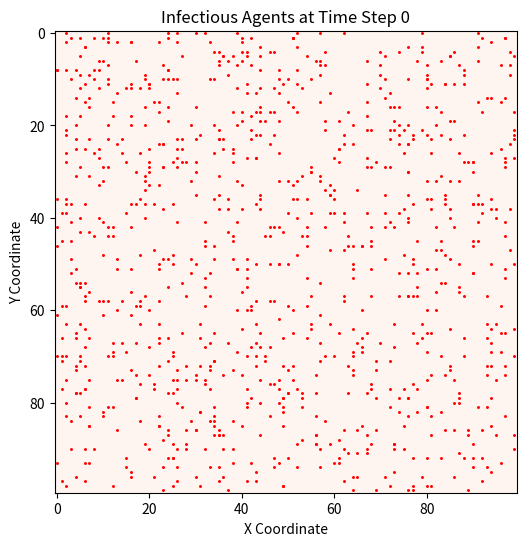
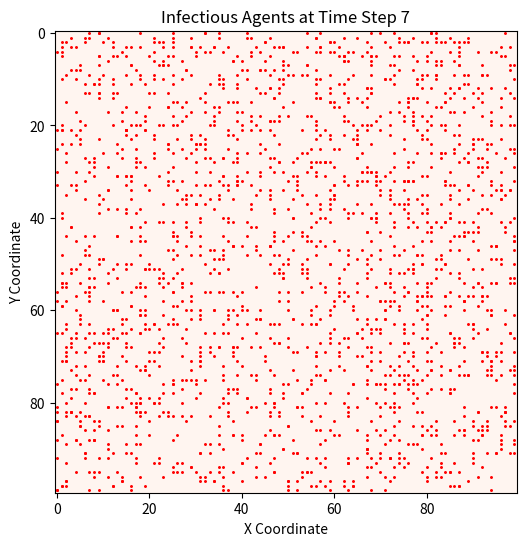
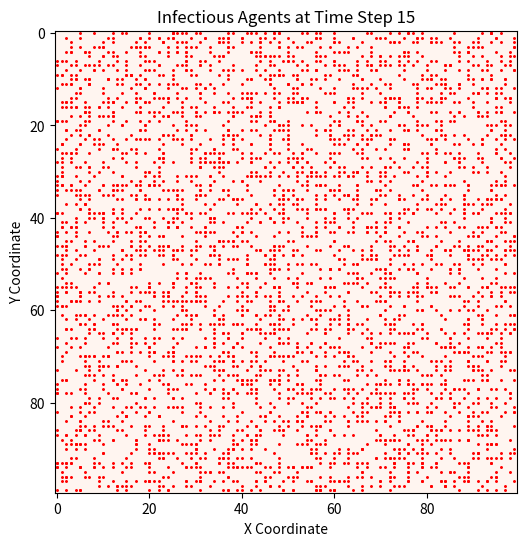

Source code (Python) for these figures, in order:
import numpy as np
import random
import matplotlib.pyplot as plt

# Parameters
L = 100  # Width of the lattice
H = 100  # Height of the lattice
b = 0.125  # Infection rate
c = 0.0  # Recovery rate (no recovery)
initial_infectious_fraction = 0.1  # Initial fraction of infectious agents
max_steps = 15

# Function to calculate I(t) at time t
def calculate_I(t):
    I_0 = 0.1
    beta_t = b * t
    return I_0 * np.exp(beta_t) / (1 + I_0 * (np.exp(beta_t) - 1))

# Lists to store the number of infectious agents at each time point
infectious_counts = []
times=[0,7,15]
# Simulation
for t in range(max_steps+1):
    # Calculate I(t)
    current_I = int(calculate_I(t) * L * H)
    
    # Generate random positions for infectious agents
    infectious_agents = [
        (random.randint(0, L - 1), random.randint(0, H - 1))
        for _ in range(current_I)
    ]
    cm = plt.cm.Reds
    cm.set_under('white')
    if t == 0 or t == 7 or t==15: 
    # Create a plot to visualize the infectious agents
        plt.figure(figsize=(6, 6))
        plt.imshow(np.zeros((H, L), dtype=int), cmap=cm, interpolation='none', origin='upper', vmin=0, vmax=1)
        plt.scatter(*zip(*infectious_agents), marker='.', c='red', s=5)
        plt.xlabel("X Coordinate")
        plt.ylabel("Y Coordinate")
        plt.title(f"Infectious Agents at Time Step {t}")
        plt.show()
